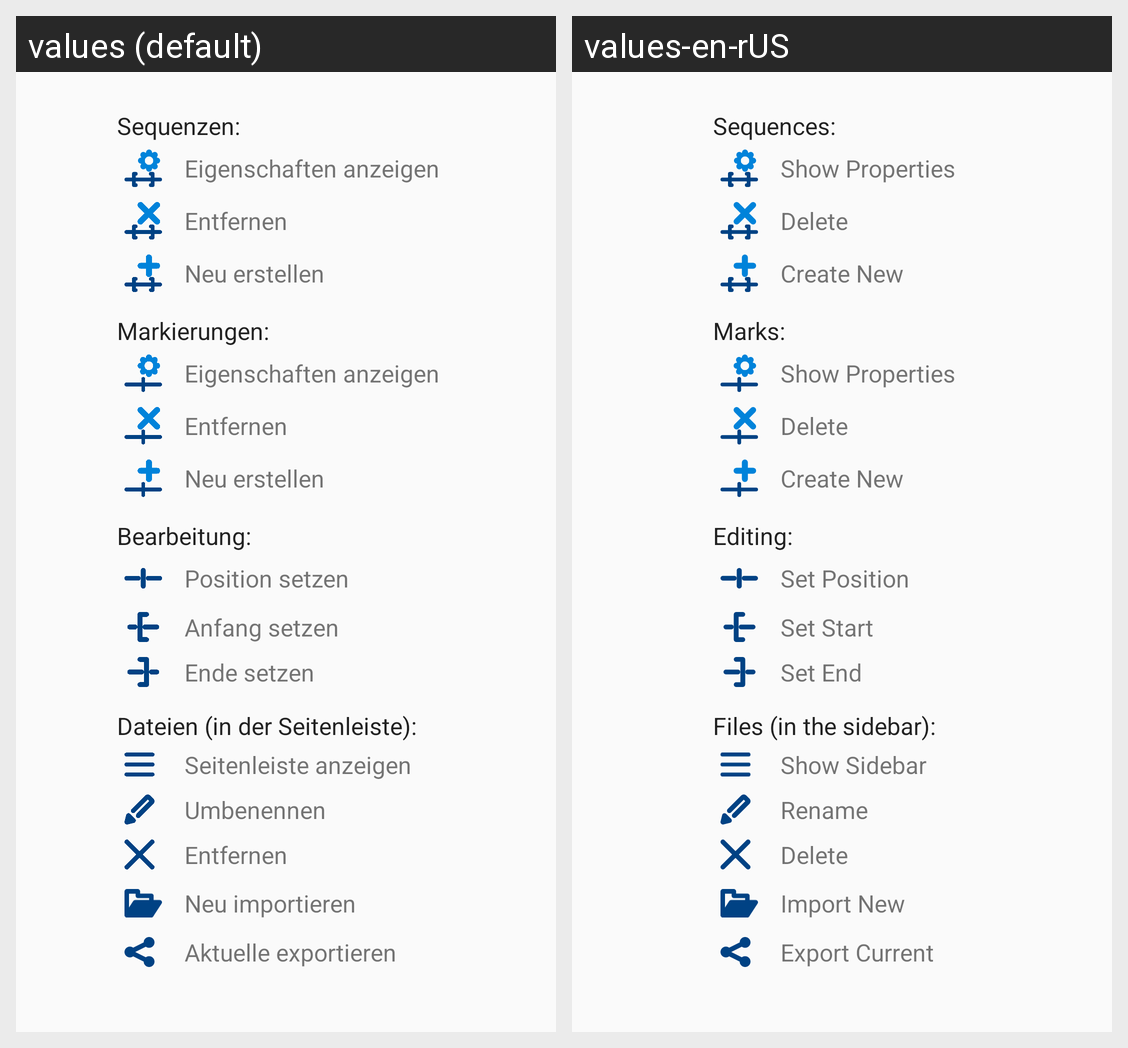

This grid shows one Android layout under two languages. Give, for every string resource on the screen, its name, the default text and each shown locale's text.
Android screen res/layout/reference_dialog.xml rendered under 2 locales, left to right: values (default), values-en-rUS. Device: Nexus 5 (rendered at 1080×1920; each locale shown at half size, 540×960, under a caption strip naming it); theme Theme.ChoreoLooper.
Strings drawn on this screen, with the default value and each locale's value (text and hints the layout hard-codes, and strings that could not be matched under every locale, appear in the picture but are not listed):

sequences
  values: Sequenzen:
  values-en-rUS: Sequences:

show_props
  values: Eigenschaften anzeigen
  values-en-rUS: Show Properties

delete
  values: Entfernen
  values-en-rUS: Delete

create_new
  values: Neu erstellen
  values-en-rUS: Create New

marks
  values: Markierungen:
  values-en-rUS: Marks:

editing
  values: Bearbeitung:
  values-en-rUS: Editing:

setMark
  values: Position setzen
  values-en-rUS: Set Position

setBegin
  values: Anfang setzen
  values-en-rUS: Set Start

setEnd
  values: Ende setzen
  values-en-rUS: Set End

files_ref
  values: Dateien (in der Seitenleiste):
  values-en-rUS: Files (in the sidebar):

show_menu
  values: Seitenleiste anzeigen
  values-en-rUS: Show Sidebar

rename
  values: Umbenennen
  values-en-rUS: Rename

import_new
  values: Neu importieren
  values-en-rUS: Import New

export
  values: Aktuelle exportieren
  values-en-rUS: Export Current
